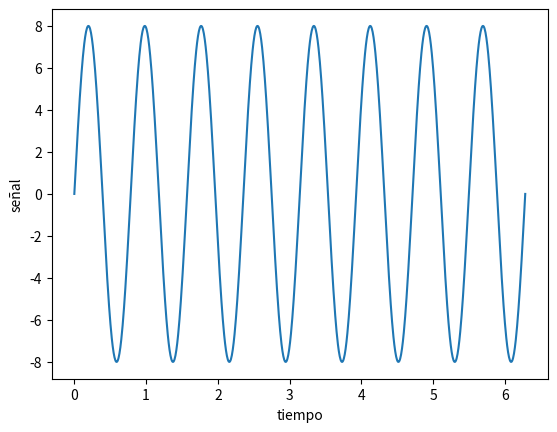
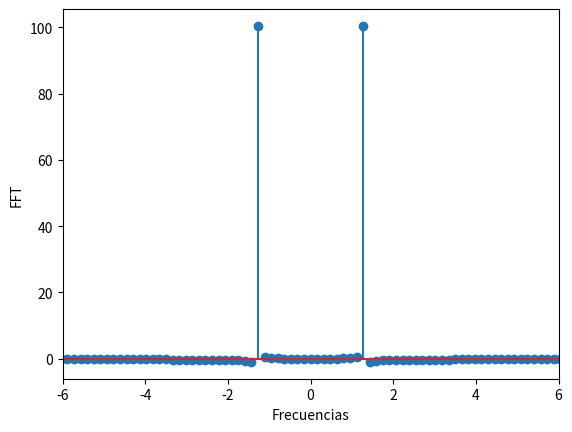
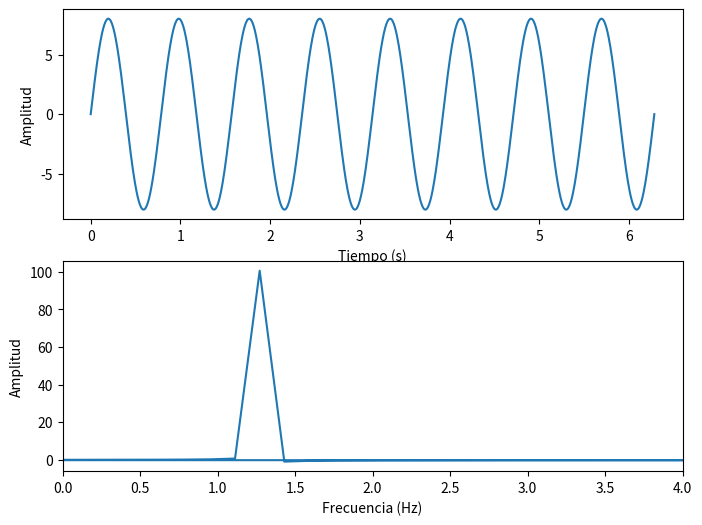
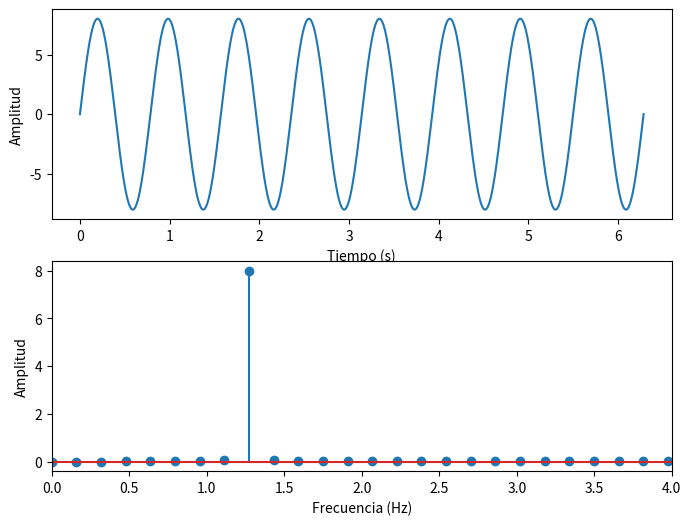

Write Python code to recreate these figures, in order.
# se importan librerias
import matplotlib.pyplot as plt
import numpy as np
from scipy.fft import fft, fftfreq

### funciones ###

def fast_fourier_transform (t, señal):
    FFT = fft(señal)
    frecuencias = fftfreq(len(t), t[1]- t[0])

    FFT = np.abs(FFT)/len(señal) # normalizar
    FFT = FFT[0:len(FFT)//2] # nos quedamos con la parte (+)
    FFT = 2*FFT # conservando la energia
    frecuencias = frecuencias[0:len(frecuencias)//2]
    return (FFT, frecuencias)



# generemos un vector temporal
muestras = 1000 # Numero de puntos
t = np.linspace(0, 2*np.pi, muestras)

f = 8/(2*np.pi)  # 1.27 hz
señal = 8 * np.sin(2*np.pi*f*t)

# Como plotear
fig, ax = plt.subplots()
ax.plot(t, señal)
ax.set_xlabel("tiempo")
ax.set_ylabel("señal")
fig.show()

FFT = fft(señal)
frecuencias = fftfreq(len(t), t[1]-t[0])

FFT2, frec2 = fast_fourier_transform(t, señal)


# Como plotear
fig, ax = plt.subplots()
ax.stem(frecuencias, FFT)
ax.set_xlabel("Frecuencias")
ax.set_ylabel("FFT")
ax.set_xlim(-6, 6)
fig.show()


fig, axs = plt.subplots(2, 1, figsize=(8, 6))
axs[0].plot(t, señal)
axs[0].set_xlabel('Tiempo (s)')
axs[0].set_ylabel('Amplitud')
axs[1].plot(frecuencias, FFT)
axs[1].set_xlabel('Frecuencia (Hz)')
axs[1].set_ylabel('Amplitud')
axs[1].set_xlim(0, 4)
fig.show()


fig, axs = plt.subplots(2, 1, figsize=(8, 6))
axs[0].plot(t, señal)
axs[0].set_xlabel('Tiempo (s)')
axs[0].set_ylabel('Amplitud')
axs[1].stem(frec2, FFT2)
axs[1].set_xlabel('Frecuencia (Hz)')
axs[1].set_ylabel('Amplitud')
axs[1].set_xlim(0, 4)
fig.show()
